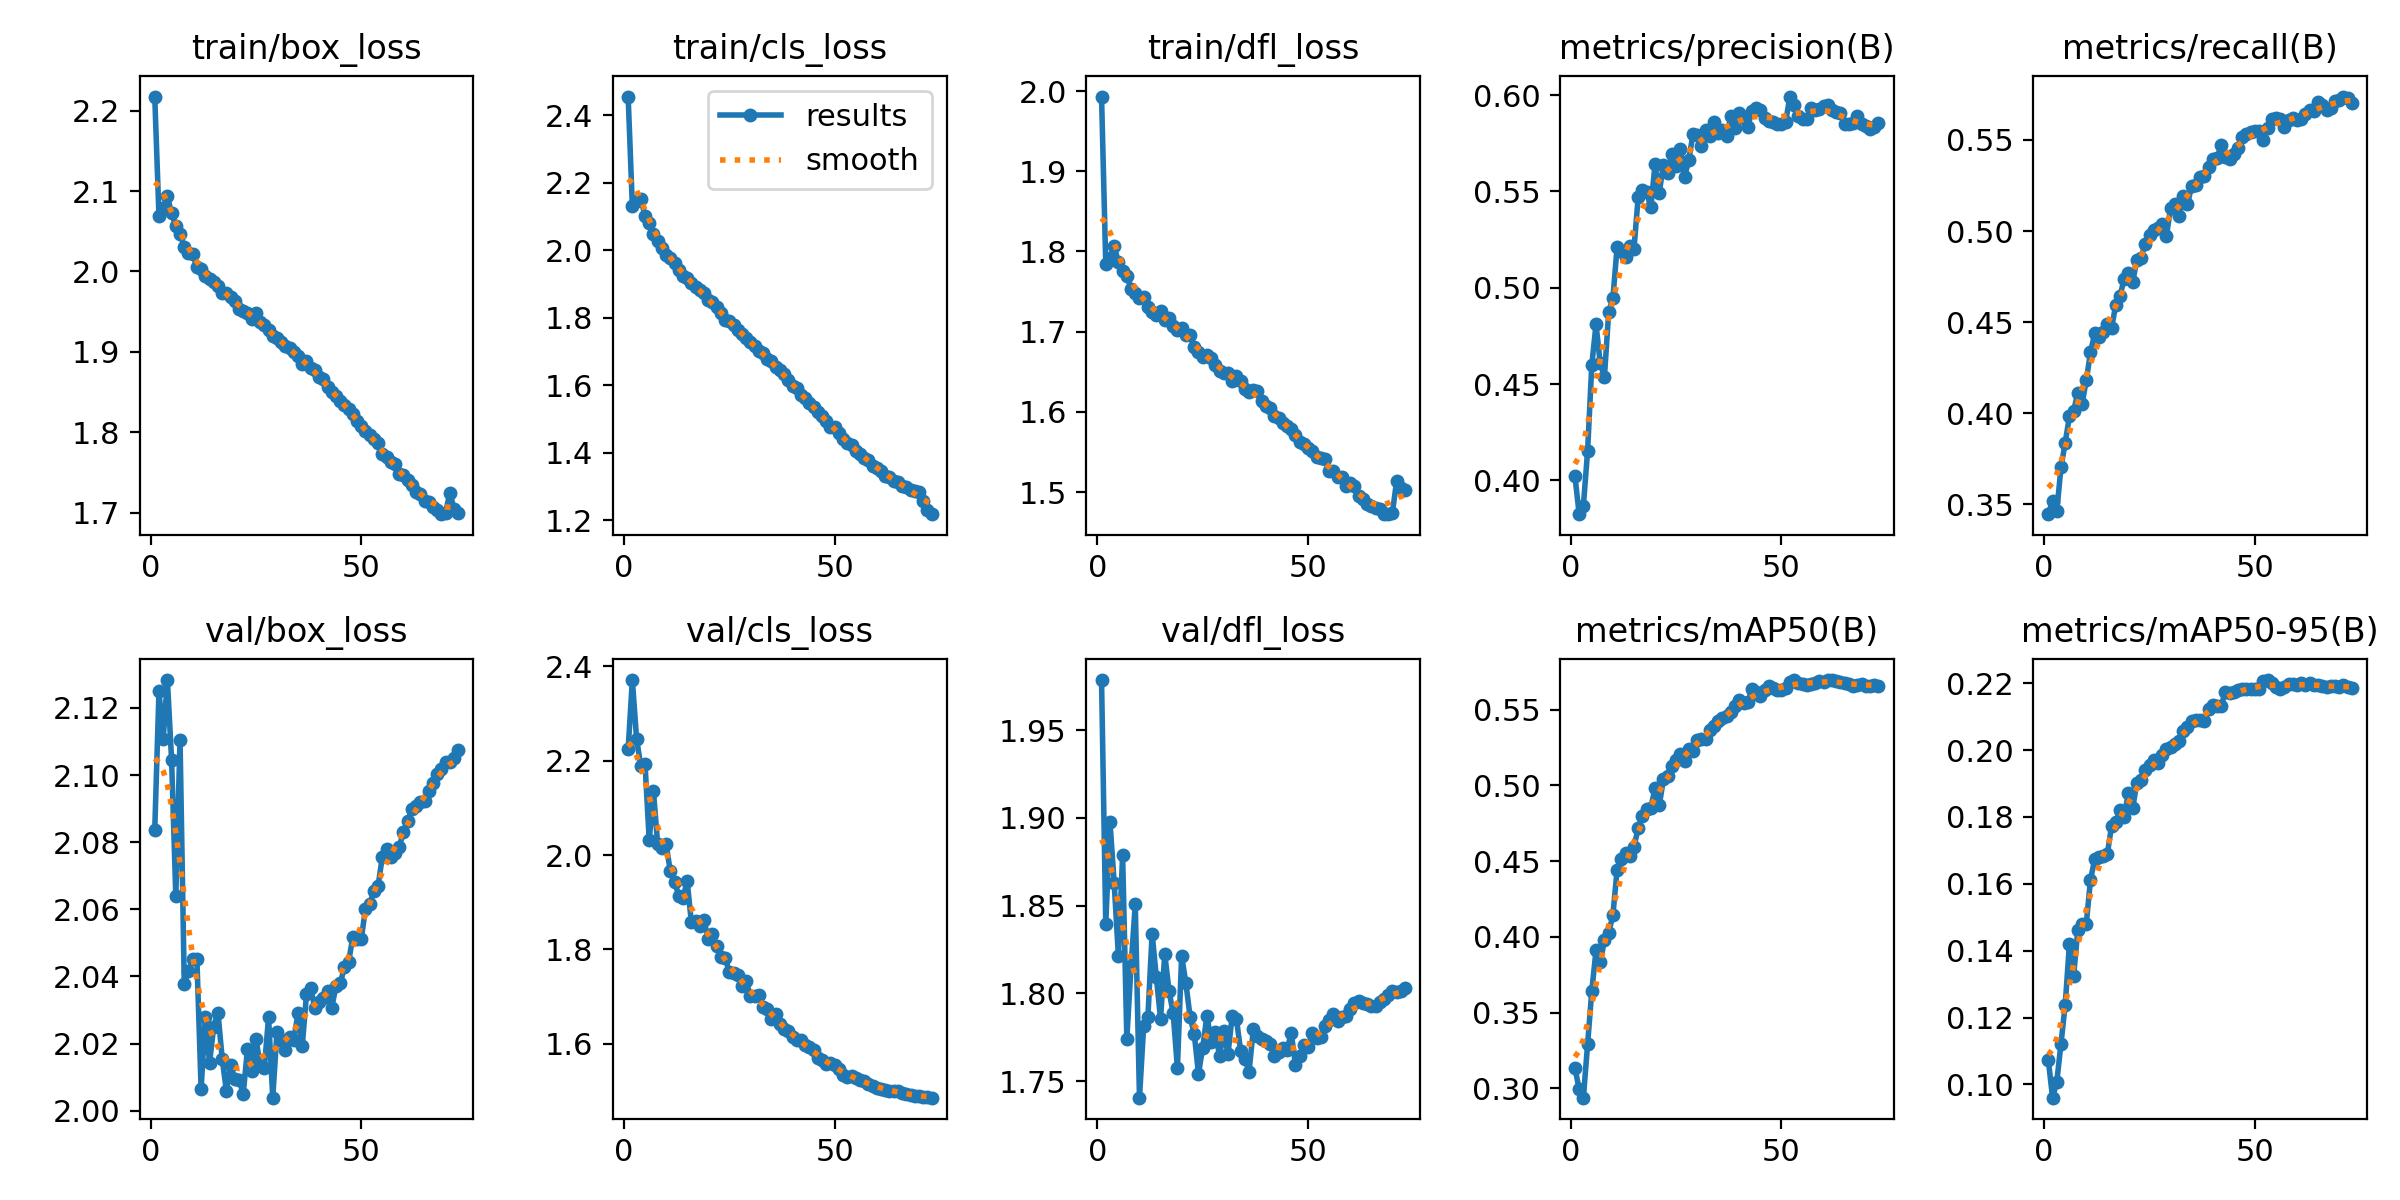

Values plotted in this chart, from the file beside it:
epoch, time, train/box_loss, train/cls_loss, train/dfl_loss, metrics/precision(B), metrics/recall(B), metrics/mAP50(B), metrics/mAP50-95(B), val/box_loss, val/cls_loss, val/dfl_loss, lr/pg0, lr/pg1, lr/pg2
1, 81.37, 2.218, 2.455, 1.993, 0.4022, 0.3446, 0.3131, 0.1072, 2.084, 2.224, 1.979, 0.003329, 0.003329, 0.003329
2, 157.4, 2.07, 2.13, 1.784, 0.3825, 0.3521, 0.2997, 0.09604, 2.125, 2.371, 1.839, 0.006659, 0.006659, 0.006659
3, 231.9, 2.079, 2.145, 1.792, 0.3869, 0.3461, 0.2938, 0.1007, 2.111, 2.246, 1.898, 0.00998, 0.00998, 0.00998
4, 305.4, 2.094, 2.153, 1.806, 0.4152, 0.3703, 0.329, 0.1122, 2.128, 2.189, 1.863, 0.009966, 0.009966, 0.009966
5, 379, 2.072, 2.101, 1.787, 0.46, 0.3839, 0.3644, 0.1239, 2.104, 2.194, 1.821, 0.009939, 0.009939, 0.009939
6, 452.3, 2.056, 2.081, 1.775, 0.481, 0.3983, 0.3911, 0.142, 2.064, 2.031, 1.879, 0.009905, 0.009905, 0.009905
7, 526, 2.047, 2.047, 1.77, 0.4607, 0.4013, 0.3832, 0.1325, 2.111, 2.136, 1.774, 0.009863, 0.009863, 0.009863
8, 599.3, 2.031, 2.026, 1.753, 0.4539, 0.4113, 0.3977, 0.1463, 2.038, 2.024, 1.816, 0.009814, 0.009814, 0.009814
9, 672.1, 2.024, 2.007, 1.748, 0.4872, 0.4051, 0.4027, 0.1478, 2.041, 2.014, 1.851, 0.009758, 0.009758, 0.009758
10, 745.8, 2.022, 1.986, 1.742, 0.4946, 0.4181, 0.4143, 0.1481, 2.045, 2.024, 1.741, 0.009694, 0.009694, 0.009694
11, 818.8, 2.006, 1.976, 1.743, 0.5209, 0.4334, 0.4443, 0.1612, 2.045, 1.965, 1.782, 0.009623, 0.009623, 0.009623
12, 892.2, 2.003, 1.962, 1.731, 0.5191, 0.4439, 0.4514, 0.1674, 2.006, 1.944, 1.787, 0.009545, 0.009545, 0.009545
13, 965.8, 1.994, 1.941, 1.724, 0.516, 0.4421, 0.4555, 0.1679, 2.028, 1.914, 1.834, 0.00946, 0.00946, 0.00946
14, 1039, 1.991, 1.923, 1.721, 0.5219, 0.4446, 0.4537, 0.1683, 2.014, 1.908, 1.809, 0.009369, 0.009369, 0.009369
15, 1113, 1.987, 1.917, 1.725, 0.52, 0.449, 0.4594, 0.169, 2.025, 1.945, 1.786, 0.009271, 0.009271, 0.009271
16, 1186, 1.982, 1.902, 1.714, 0.547, 0.4469, 0.4717, 0.1773, 2.029, 1.857, 1.822, 0.009166, 0.009166, 0.009166
17, 1259, 1.973, 1.891, 1.717, 0.5506, 0.4595, 0.48, 0.1784, 2.015, 1.861, 1.802, 0.009055, 0.009055, 0.009055
18, 1331, 1.973, 1.882, 1.707, 0.5498, 0.4644, 0.4844, 0.182, 2.006, 1.849, 1.789, 0.008937, 0.008937, 0.008937
19, 1404, 1.968, 1.872, 1.702, 0.5416, 0.4737, 0.4853, 0.1801, 2.013, 1.861, 1.757, 0.008814, 0.008814, 0.008814
20, 1478, 1.964, 1.853, 1.705, 0.564, 0.4768, 0.498, 0.1873, 2.01, 1.822, 1.821, 0.008685, 0.008685, 0.008685
21, 1551, 1.953, 1.845, 1.696, 0.5494, 0.4718, 0.4868, 0.1827, 2.009, 1.832, 1.806, 0.00855, 0.00855, 0.00855
22, 1625, 1.951, 1.832, 1.696, 0.5638, 0.4844, 0.5041, 0.1901, 2.005, 1.808, 1.787, 0.00841, 0.00841, 0.00841
23, 1698, 1.949, 1.814, 1.68, 0.5595, 0.4855, 0.5059, 0.1911, 2.018, 1.784, 1.777, 0.008265, 0.008265, 0.008265
24, 1771, 1.941, 1.792, 1.674, 0.5693, 0.4931, 0.5128, 0.1941, 2.012, 1.782, 1.754, 0.008115, 0.008115, 0.008115
25, 1845, 1.948, 1.791, 1.668, 0.5633, 0.4979, 0.5169, 0.1954, 2.021, 1.753, 1.769, 0.00796, 0.00796, 0.00796
26, 1917, 1.937, 1.777, 1.671, 0.5722, 0.5004, 0.5209, 0.1969, 2.014, 1.75, 1.787, 0.0078, 0.0078, 0.0078
27, 1991, 1.933, 1.763, 1.667, 0.5573, 0.5018, 0.5161, 0.1961, 2.013, 1.745, 1.772, 0.007636, 0.007636, 0.007636
28, 2064, 1.927, 1.75, 1.658, 0.5663, 0.5038, 0.524, 0.1987, 2.028, 1.722, 1.778, 0.007469, 0.007469, 0.007469
29, 2136, 1.919, 1.74, 1.651, 0.5796, 0.4972, 0.5226, 0.2004, 2.004, 1.732, 1.764, 0.007297, 0.007297, 0.007297
30, 2209, 1.917, 1.728, 1.649, 0.5792, 0.5125, 0.5303, 0.2009, 2.024, 1.702, 1.778, 0.007122, 0.007122, 0.007122
31, 2282, 1.912, 1.717, 1.648, 0.5737, 0.5151, 0.5308, 0.2017, 2.021, 1.702, 1.766, 0.006944, 0.006944, 0.006944
32, 2354, 1.907, 1.702, 1.639, 0.5817, 0.5084, 0.5305, 0.2028, 2.018, 1.703, 1.787, 0.006763, 0.006763, 0.006763
33, 2427, 1.905, 1.695, 1.645, 0.5786, 0.519, 0.5365, 0.2057, 2.022, 1.678, 1.785, 0.00658, 0.00658, 0.00658
34, 2500, 1.9, 1.678, 1.638, 0.5857, 0.5146, 0.539, 0.2068, 2.021, 1.674, 1.767, 0.006394, 0.006394, 0.006394
35, 2572, 1.895, 1.672, 1.629, 0.5803, 0.5248, 0.5426, 0.2088, 2.029, 1.652, 1.763, 0.006206, 0.006206, 0.006206
36, 2645, 1.885, 1.653, 1.624, 0.5819, 0.5254, 0.5448, 0.209, 2.019, 1.663, 1.755, 0.006016, 0.006016, 0.006016
37, 2719, 1.889, 1.645, 1.628, 0.5787, 0.5299, 0.5456, 0.2091, 2.035, 1.643, 1.78, 0.005824, 0.005824, 0.005824
38, 2791, 1.88, 1.633, 1.627, 0.5893, 0.5305, 0.5487, 0.2088, 2.036, 1.632, 1.776, 0.005632, 0.005632, 0.005632
39, 2863, 1.877, 1.614, 1.613, 0.5831, 0.5352, 0.5522, 0.2122, 2.031, 1.627, 1.774, 0.005438, 0.005438, 0.005438
40, 2936, 1.869, 1.598, 1.607, 0.5907, 0.5394, 0.5561, 0.2135, 2.032, 1.614, 1.773, 0.005244, 0.005244, 0.005244
41, 3009, 1.866, 1.592, 1.605, 0.5879, 0.5399, 0.5542, 0.2131, 2.034, 1.608, 1.771, 0.00505, 0.00505, 0.00505
42, 3081, 1.856, 1.57, 1.595, 0.5836, 0.5471, 0.5552, 0.2133, 2.036, 1.608, 1.764, 0.004856, 0.004856, 0.004856
43, 3154, 1.85, 1.562, 1.592, 0.5919, 0.5405, 0.5634, 0.2172, 2.031, 1.598, 1.767, 0.004662, 0.004662, 0.004662
44, 3227, 1.845, 1.546, 1.586, 0.5931, 0.5397, 0.5618, 0.2171, 2.037, 1.592, 1.769, 0.004468, 0.004468, 0.004468
45, 3299, 1.839, 1.534, 1.583, 0.5924, 0.5423, 0.5592, 0.2172, 2.038, 1.587, 1.768, 0.004276, 0.004276, 0.004276
46, 3371, 1.834, 1.519, 1.579, 0.5879, 0.5457, 0.5629, 0.2179, 2.043, 1.571, 1.778, 0.004084, 0.004084, 0.004084
47, 3444, 1.829, 1.51, 1.571, 0.5864, 0.5514, 0.5655, 0.2184, 2.044, 1.565, 1.76, 0.003894, 0.003894, 0.003894
48, 3517, 1.823, 1.492, 1.563, 0.5858, 0.5531, 0.5641, 0.2184, 2.052, 1.556, 1.764, 0.003706, 0.003706, 0.003706
49, 3590, 1.813, 1.477, 1.56, 0.5849, 0.5542, 0.5629, 0.2184, 2.051, 1.56, 1.771, 0.00352, 0.00352, 0.00352
50, 3662, 1.808, 1.475, 1.555, 0.5851, 0.5547, 0.5629, 0.2182, 2.051, 1.554, 1.77, 0.003337, 0.003337, 0.003337
51, 3734, 1.802, 1.457, 1.551, 0.5862, 0.5551, 0.5645, 0.2182, 2.06, 1.546, 1.777, 0.003156, 0.003156, 0.003156
52, 3806, 1.797, 1.441, 1.544, 0.5992, 0.5502, 0.5682, 0.2207, 2.062, 1.534, 1.775, 0.002978, 0.002978, 0.002978
53, 3879, 1.792, 1.43, 1.542, 0.5947, 0.5566, 0.5696, 0.221, 2.065, 1.529, 1.775, 0.002803, 0.002803, 0.002803
54, 3951, 1.786, 1.423, 1.541, 0.589, 0.5615, 0.5677, 0.22, 2.067, 1.531, 1.781, 0.002631, 0.002631, 0.002631
55, 4023, 1.772, 1.404, 1.526, 0.5875, 0.562, 0.5671, 0.2188, 2.076, 1.527, 1.785, 0.002464, 0.002464, 0.002464
56, 4095, 1.77, 1.395, 1.526, 0.5875, 0.5617, 0.5666, 0.2183, 2.078, 1.524, 1.788, 0.0023, 0.0023, 0.0023
57, 4168, 1.763, 1.385, 1.519, 0.5931, 0.5572, 0.5669, 0.2189, 2.076, 1.521, 1.784, 0.00214, 0.00214, 0.00214
58, 4240, 1.76, 1.377, 1.519, 0.5921, 0.561, 0.5678, 0.2197, 2.077, 1.514, 1.787, 0.001985, 0.001985, 0.001985
59, 4312, 1.748, 1.361, 1.507, 0.593, 0.5623, 0.5688, 0.2197, 2.079, 1.511, 1.787, 0.001835, 0.001835, 0.001835
60, 4385, 1.747, 1.354, 1.511, 0.5944, 0.561, 0.5685, 0.2196, 2.083, 1.507, 1.791, 0.00169, 0.00169, 0.00169
... 13 more rows
